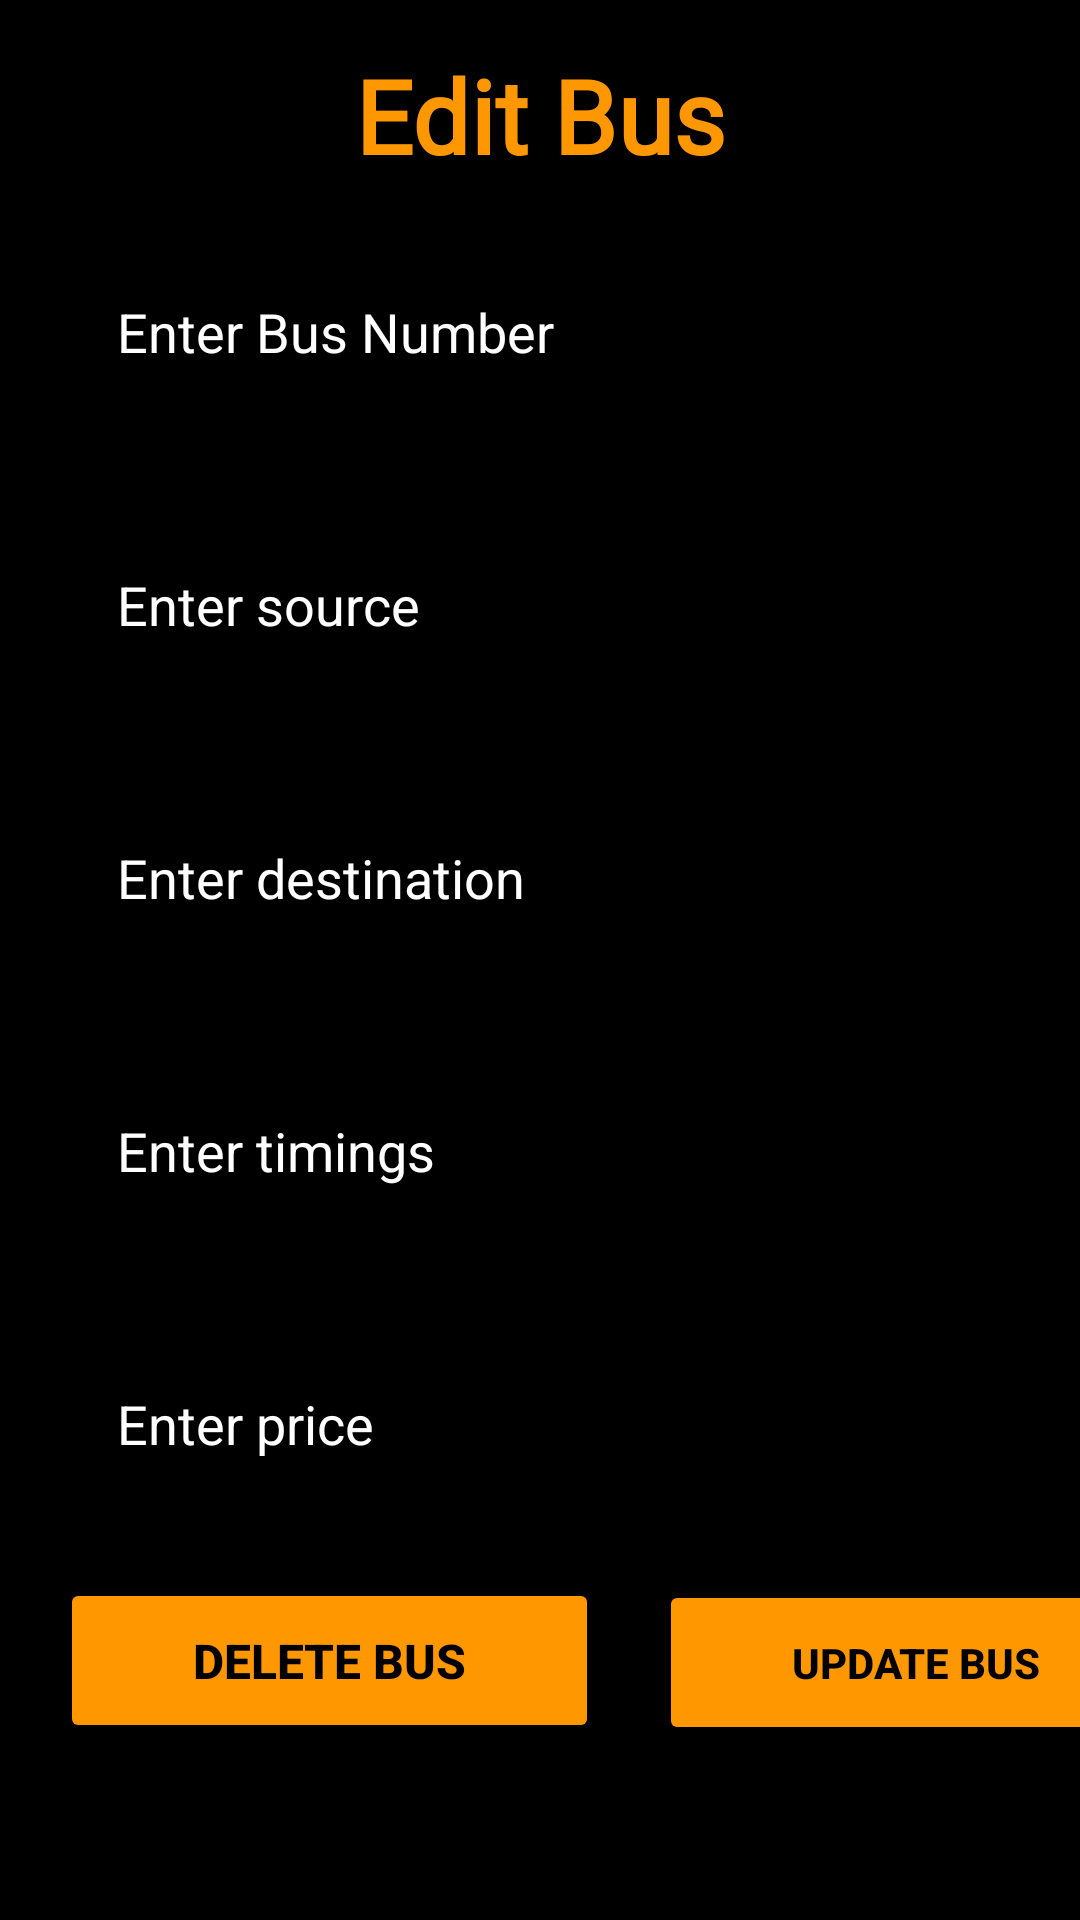

Here is an Android app screen rendered from its layout file. Give the layout XML and the strings, colors and styles it references.
<!-- AndroidManifest.xml: application theme Theme.BusTicketBooking -->
<!-- res/layout/activity_edit_bus.xml -->
<?xml version="1.0" encoding="utf-8"?>
<androidx.constraintlayout.widget.ConstraintLayout xmlns:android="http://schemas.android.com/apk/res/android"
    xmlns:app="http://schemas.android.com/apk/res-auto"
    xmlns:tools="http://schemas.android.com/tools"
    android:layout_width="match_parent"
    android:layout_height="match_parent"
    android:background="#000000"
    android:scrollbarSize="4dp"
    tools:context=".MainActivity">

    <ScrollView
        android:id="@+id/scrollView2"
        android:layout_width="411dp"
        android:layout_height="577dp"
        android:layout_marginTop="76dp"
        app:layout_constraintTop_toTopOf="parent"
        tools:layout_editor_absoluteX="-6dp">

        <LinearLayout
            android:layout_width="match_parent"
            android:layout_height="wrap_content"
            android:orientation="vertical">

            <EditText
                android:id="@+id/BusNumber"
                android:layout_width="350dp"
                android:layout_height="66dp"
                android:layout_marginLeft="35dp"
                android:layout_marginTop="0dp"
                android:autofillHints=""
                android:ems="10"
                android:hint="Enter Bus Number"
                android:inputType="textPersonName"
                android:textColor="#FFFFFF"
                android:textColorHint="#FFFFFF"
                android:windowSoftInputMode="adjustPan" />

            <EditText
                android:id="@+id/source"
                android:layout_width="350dp"
                android:layout_height="66dp"
                android:layout_marginLeft="35dp"
                android:layout_marginTop="25dp"
                android:ems="10"
                android:hint="Enter source"
                android:inputType="textPersonName"
                android:textColor="#FFFFFF"
                android:textColorHint="#FFFFFF"
                android:windowSoftInputMode="adjustPan" />

            <EditText
                android:id="@+id/dest"
                android:layout_width="350dp"
                android:layout_height="66dp"
                android:layout_marginLeft="35dp"
                android:layout_marginTop="25dp"
                android:ems="10"
                android:hint="Enter destination"
                android:inputType="textPersonName"
                android:textColor="#FFFFFF"
                android:textColorHint="#FFFFFF"
                android:windowSoftInputMode="adjustPan" />

            <EditText
                android:id="@+id/timings"
                android:layout_width="350dp"
                android:layout_height="66dp"
                android:layout_marginLeft="35dp"
                android:layout_marginTop="25dp"
                android:ems="10"
                android:hint="Enter timings"
                android:inputType="textPersonName"
                android:textColor="#FFFFFF"
                android:textColorHint="#FFFFFF"
                android:windowSoftInputMode="adjustPan" />

            <EditText
                android:id="@+id/price"
                android:layout_width="350dp"
                android:layout_height="66dp"
                android:layout_marginLeft="35dp"
                android:layout_marginTop="25dp"
                android:ems="10"
                android:hint="Enter price"
                android:inputType="textPersonName"
                android:textColor="#FFFFFF"
                android:textColorHint="#FFFFFF"
                android:windowSoftInputMode="adjustPan" />

            <LinearLayout
                android:layout_width="match_parent"
                android:layout_height="wrap_content"
                android:orientation="horizontal">

                <Button
                    android:id="@+id/deletebtn"
                    android:layout_width="wrap_content"
                    android:layout_height="55dp"
                    android:layout_marginLeft="20dp"
                    android:layout_marginTop="20dp"
                    android:layout_marginRight="10dp"
                    android:layout_weight="1"
                    android:backgroundTint="@color/bg_yellow"
                    android:scrollbarSize="18sp"
                    android:text="Delete BUS"
                    android:textColor="#000000"
                    android:textSize="16sp"
                    android:textStyle="bold" />

                <Button
                    android:id="@+id/updatebtn"
                    android:layout_width="wrap_content"
                    android:layout_height="55dp"
                    android:layout_marginLeft="10dp"
                    android:layout_marginTop="20dp"
                    android:layout_marginRight="20dp"
                    android:layout_weight="1"
                    android:backgroundTint="@color/bg_yellow"
                    android:text="Update Bus"
                    android:textColor="#000000"
                    android:textStyle="bold" />
            </LinearLayout>

        </LinearLayout>
    </ScrollView>

    <TextView
        android:id="@+id/editTextTextPersonName"
        android:layout_width="wrap_content"
        android:layout_height="wrap_content"
        android:ems="10"
        android:fontFamily="@font/montserrat_bold"
        android:gravity="center"
        android:inputType="textPersonName"
        android:text="Edit Bus"
        android:textColor="@color/bg_yellow"
        android:textSize="34sp"
        android:textStyle="bold"
        app:layout_constraintBottom_toTopOf="@+id/scrollView2"
        app:layout_constraintEnd_toEndOf="parent"
        app:layout_constraintHorizontal_bias="0.545"
        app:layout_constraintStart_toStartOf="parent"
        app:layout_constraintTop_toTopOf="parent"
        app:layout_constraintVertical_bias="0.516" />

</androidx.constraintlayout.widget.ConstraintLayout>
<!-- resources referenced by this layout -->
<resources>
  <color name="bg_yellow">#FF9800</color>
  <style name="Theme.BusTicketBooking" parent="Theme.MaterialComponents.DayNight.DarkActionBar">
          
          <item name="colorPrimary">#FF9800</item>
          <item name="colorPrimaryVariant">@color/purple_700</item>
          <item name="colorOnPrimary">@color/white</item>
          
          <item name="colorSecondary">@color/teal_200</item>
          <item name="colorSecondaryVariant">@color/teal_700</item>
          <item name="colorOnSecondary">@color/black</item>
          
          <item name="android:statusBarColor" tools:targetApi="l">?attr/colorPrimaryVariant</item>
          
      </style>
  <color name="purple_700">#FF3700B3</color>
  <color name="white">#FFFFFFFF</color>
  <color name="teal_200">#FF03DAC5</color>
  <color name="teal_700">#FF018786</color>
  <color name="black">#FF000000</color>
</resources>
